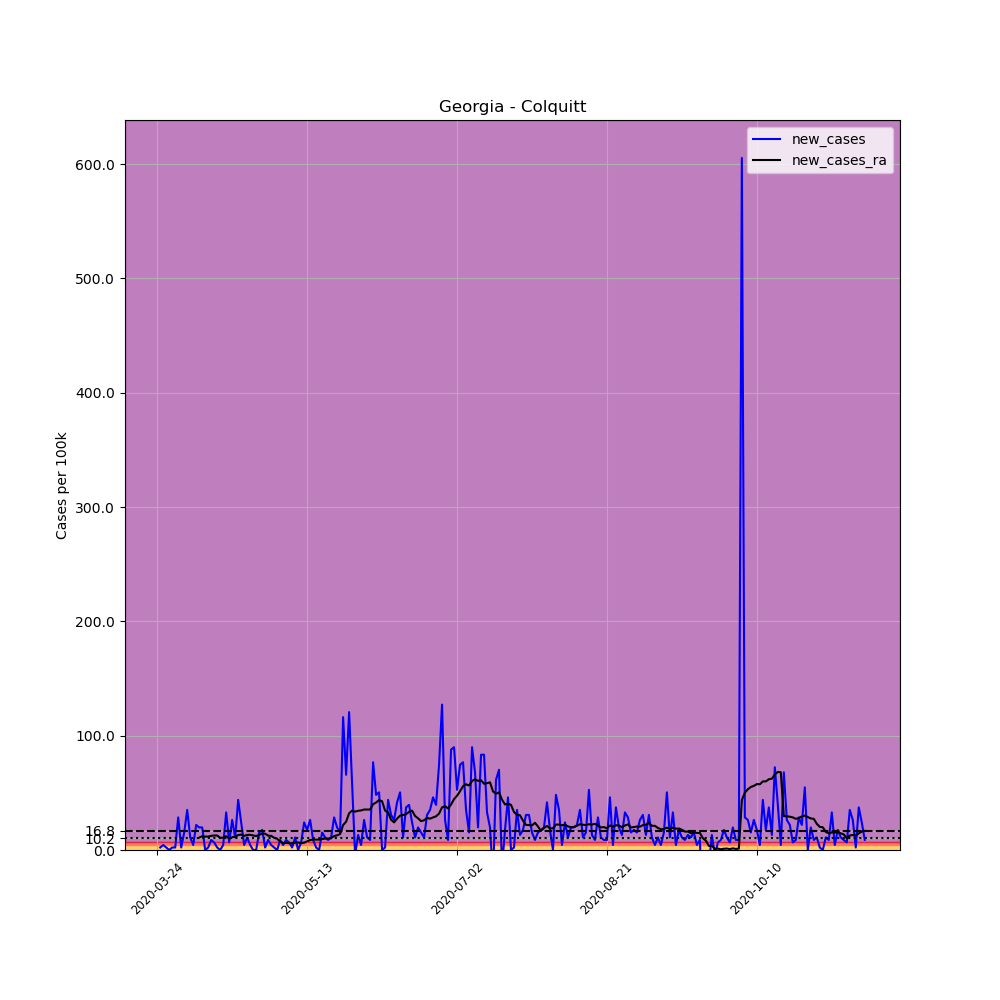

The table this chart was drawn from, first rows:
, date, county, state, fips, cases, deaths, COUNTY, STNAME, CTYNAME, POPESTIMATE2019, per_100k, new_cases, new_cases_ra
299640, 2020-03-24, Colquitt, Georgia, 13071, 1, 0, 71, Georgia, Colquitt, 45600, 2.193, , 
299641, 2020-03-25, Colquitt, Georgia, 13071, 2, 0, 71, Georgia, Colquitt, 45600, 4.386, 2.193, 
299642, 2020-03-26, Colquitt, Georgia, 13071, 4, 0, 71, Georgia, Colquitt, 45600, 8.772, 4.386, 
299643, 2020-03-27, Colquitt, Georgia, 13071, 5, 0, 71, Georgia, Colquitt, 45600, 10.96, 2.193, 
299644, 2020-03-28, Colquitt, Georgia, 13071, 5, 0, 71, Georgia, Colquitt, 45600, 10.96, 0.0, 
299645, 2020-03-29, Colquitt, Georgia, 13071, 6, 0, 71, Georgia, Colquitt, 45600, 13.16, 2.193, 
299646, 2020-03-30, Colquitt, Georgia, 13071, 7, 0, 71, Georgia, Colquitt, 45600, 15.35, 2.193, 
299647, 2020-03-31, Colquitt, Georgia, 13071, 20, 1, 71, Georgia, Colquitt, 45600, 43.86, 28.51, 
299648, 2020-04-01, Colquitt, Georgia, 13071, 21, 1, 71, Georgia, Colquitt, 45600, 46.05, 2.193, 
299649, 2020-04-02, Colquitt, Georgia, 13071, 28, 2, 71, Georgia, Colquitt, 45600, 61.4, 15.35, 
299650, 2020-04-03, Colquitt, Georgia, 13071, 44, 3, 71, Georgia, Colquitt, 45600, 96.49, 35.09, 
299651, 2020-04-04, Colquitt, Georgia, 13071, 49, 3, 71, Georgia, Colquitt, 45600, 107.5, 10.96, 
299652, 2020-04-05, Colquitt, Georgia, 13071, 51, 3, 71, Georgia, Colquitt, 45600, 111.8, 4.386, 
299653, 2020-04-06, Colquitt, Georgia, 13071, 61, 5, 71, Georgia, Colquitt, 45600, 133.8, 21.93, 
299654, 2020-04-07, Colquitt, Georgia, 13071, 70, 5, 71, Georgia, Colquitt, 45600, 153.5, 19.74, 10.81
299655, 2020-04-08, Colquitt, Georgia, 13071, 79, 5, 71, Georgia, Colquitt, 45600, 173.2, 19.74, 12.06
299656, 2020-04-09, Colquitt, Georgia, 13071, 79, 5, 71, Georgia, Colquitt, 45600, 173.2, 0.0, 11.75
299657, 2020-04-10, Colquitt, Georgia, 13071, 80, 5, 71, Georgia, Colquitt, 45600, 175.4, 2.193, 11.75
299658, 2020-04-11, Colquitt, Georgia, 13071, 84, 5, 71, Georgia, Colquitt, 45600, 184.2, 8.772, 12.37
299659, 2020-04-12, Colquitt, Georgia, 13071, 87, 5, 71, Georgia, Colquitt, 45600, 190.8, 6.579, 12.69
299660, 2020-04-13, Colquitt, Georgia, 13071, 88, 5, 71, Georgia, Colquitt, 45600, 193, 2.193, 12.69
299661, 2020-04-14, Colquitt, Georgia, 13071, 88, 5, 71, Georgia, Colquitt, 45600, 193, 0.0, 10.65
299662, 2020-04-15, Colquitt, Georgia, 13071, 90, 5, 71, Georgia, Colquitt, 45600, 197.4, 4.386, 10.81
299663, 2020-04-16, Colquitt, Georgia, 13071, 105, 5, 71, Georgia, Colquitt, 45600, 230.3, 32.89, 12.06
299664, 2020-04-17, Colquitt, Georgia, 13071, 108, 5, 71, Georgia, Colquitt, 45600, 236.8, 6.579, 10.03
299665, 2020-04-18, Colquitt, Georgia, 13071, 120, 5, 71, Georgia, Colquitt, 45600, 263.2, 26.32, 11.12
299666, 2020-04-19, Colquitt, Georgia, 13071, 125, 5, 71, Georgia, Colquitt, 45600, 274.1, 10.96, 11.59
299667, 2020-04-20, Colquitt, Georgia, 13071, 145, 5, 71, Georgia, Colquitt, 45600, 318, 43.86, 13.16
299668, 2020-04-21, Colquitt, Georgia, 13071, 156, 6, 71, Georgia, Colquitt, 45600, 342.1, 24.12, 13.47
299669, 2020-04-22, Colquitt, Georgia, 13071, 158, 6, 71, Georgia, Colquitt, 45600, 346.5, 4.386, 12.37
299670, 2020-04-23, Colquitt, Georgia, 13071, 163, 6, 71, Georgia, Colquitt, 45600, 357.5, 10.96, 13.16
299671, 2020-04-24, Colquitt, Georgia, 13071, 165, 6, 71, Georgia, Colquitt, 45600, 361.8, 4.386, 13.31
299672, 2020-04-25, Colquitt, Georgia, 13071, 165, 6, 71, Georgia, Colquitt, 45600, 361.8, 0.0, 12.69
299673, 2020-04-26, Colquitt, Georgia, 13071, 165, 6, 71, Georgia, Colquitt, 45600, 361.8, 0.0, 12.22
299674, 2020-04-27, Colquitt, Georgia, 13071, 172, 6, 71, Georgia, Colquitt, 45600, 377.2, 15.35, 13.16
299675, 2020-04-28, Colquitt, Georgia, 13071, 180, 6, 71, Georgia, Colquitt, 45600, 394.7, 17.54, 14.41
299676, 2020-04-29, Colquitt, Georgia, 13071, 181, 6, 71, Georgia, Colquitt, 45600, 396.9, 2.193, 14.25
299677, 2020-04-30, Colquitt, Georgia, 13071, 185, 6, 71, Georgia, Colquitt, 45600, 405.7, 8.772, 12.53
299678, 2020-05-01, Colquitt, Georgia, 13071, 187, 9, 71, Georgia, Colquitt, 45600, 410.1, 4.386, 12.37
299679, 2020-05-02, Colquitt, Georgia, 13071, 188, 10, 71, Georgia, Colquitt, 45600, 412.3, 2.193, 10.65
299680, 2020-05-03, Colquitt, Georgia, 13071, 188, 10, 71, Georgia, Colquitt, 45600, 412.3, 0.0, 9.868
299681, 2020-05-04, Colquitt, Georgia, 13071, 192, 9, 71, Georgia, Colquitt, 45600, 421.1, 8.772, 7.362
299682, 2020-05-05, Colquitt, Georgia, 13071, 194, 10, 71, Georgia, Colquitt, 45600, 425.4, 4.386, 5.952
299683, 2020-05-06, Colquitt, Georgia, 13071, 198, 10, 71, Georgia, Colquitt, 45600, 434.2, 8.772, 6.266
299684, 2020-05-07, Colquitt, Georgia, 13071, 201, 10, 71, Georgia, Colquitt, 45600, 440.8, 6.579, 5.952
299685, 2020-05-08, Colquitt, Georgia, 13071, 202, 10, 71, Georgia, Colquitt, 45600, 443, 2.193, 5.796
299686, 2020-05-09, Colquitt, Georgia, 13071, 207, 10, 71, Georgia, Colquitt, 45600, 453.9, 10.96, 6.579
299687, 2020-05-10, Colquitt, Georgia, 13071, 207, 10, 71, Georgia, Colquitt, 45600, 453.9, 0.0, 6.579
299688, 2020-05-11, Colquitt, Georgia, 13071, 210, 10, 71, Georgia, Colquitt, 45600, 460.5, 6.579, 5.952
299689, 2020-05-12, Colquitt, Georgia, 13071, 221, 11, 71, Georgia, Colquitt, 45600, 484.6, 24.12, 6.422
299690, 2020-05-13, Colquitt, Georgia, 13071, 229, 11, 71, Georgia, Colquitt, 45600, 502.2, 17.54, 7.519
299691, 2020-05-14, Colquitt, Georgia, 13071, 241, 11, 71, Georgia, Colquitt, 45600, 528.5, 26.32, 8.772
299692, 2020-05-15, Colquitt, Georgia, 13071, 245, 11, 71, Georgia, Colquitt, 45600, 537.3, 8.772, 9.085
299693, 2020-05-16, Colquitt, Georgia, 13071, 246, 11, 71, Georgia, Colquitt, 45600, 539.5, 2.193, 9.085
299694, 2020-05-17, Colquitt, Georgia, 13071, 246, 11, 71, Georgia, Colquitt, 45600, 539.5, 0.0, 9.085
299695, 2020-05-18, Colquitt, Georgia, 13071, 253, 11, 71, Georgia, Colquitt, 45600, 554.8, 15.35, 9.555
299696, 2020-05-19, Colquitt, Georgia, 13071, 258, 11, 71, Georgia, Colquitt, 45600, 565.8, 10.96, 10.03
299697, 2020-05-20, Colquitt, Georgia, 13071, 262, 11, 71, Georgia, Colquitt, 45600, 574.6, 8.772, 10.03
299698, 2020-05-21, Colquitt, Georgia, 13071, 267, 13, 71, Georgia, Colquitt, 45600, 585.5, 10.96, 10.34
299699, 2020-05-22, Colquitt, Georgia, 13071, 280, 13, 71, Georgia, Colquitt, 45600, 614, 28.51, 12.22
... 177 more rows
